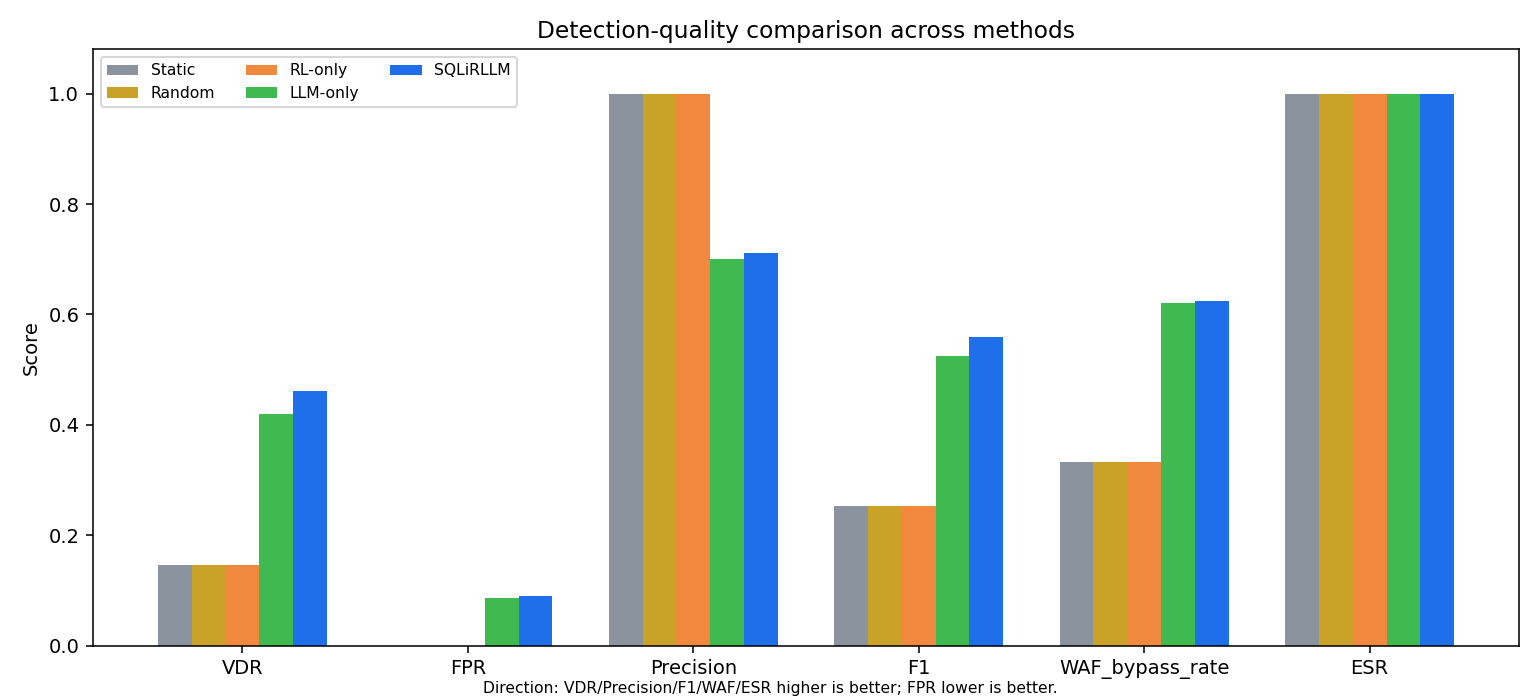

The data file committed next to this chart (first rows):
, VDR, FPR, Precision, F1, ESR, WAF_bypass_rate, mean_time_ms, mean_reward, actions
Static, 0.1453, 0.0, 1.0, 0.2537, 1.0, 0.3333, 71.3, 0.3266, 360.0
Random, 0.1453, 0.0, 1.0, 0.2537, 1.0, 0.3333, 71.0, 0.3266, 360.0
RL-only, 0.1453, 0.0, 1.0, 0.2537, 1.0, 0.3333, 71.8, 0.3266, 360.0
LLM-only, 0.4188, 0.0864, 0.7, 0.5241, 1.0, 0.6202, 77.7, 0.3741, 360.0
SQLiRLLM, 0.4615, 0.0905, 0.7105, 0.5596, 1.0, 0.624, 77.7, 0.3822, 360.0
